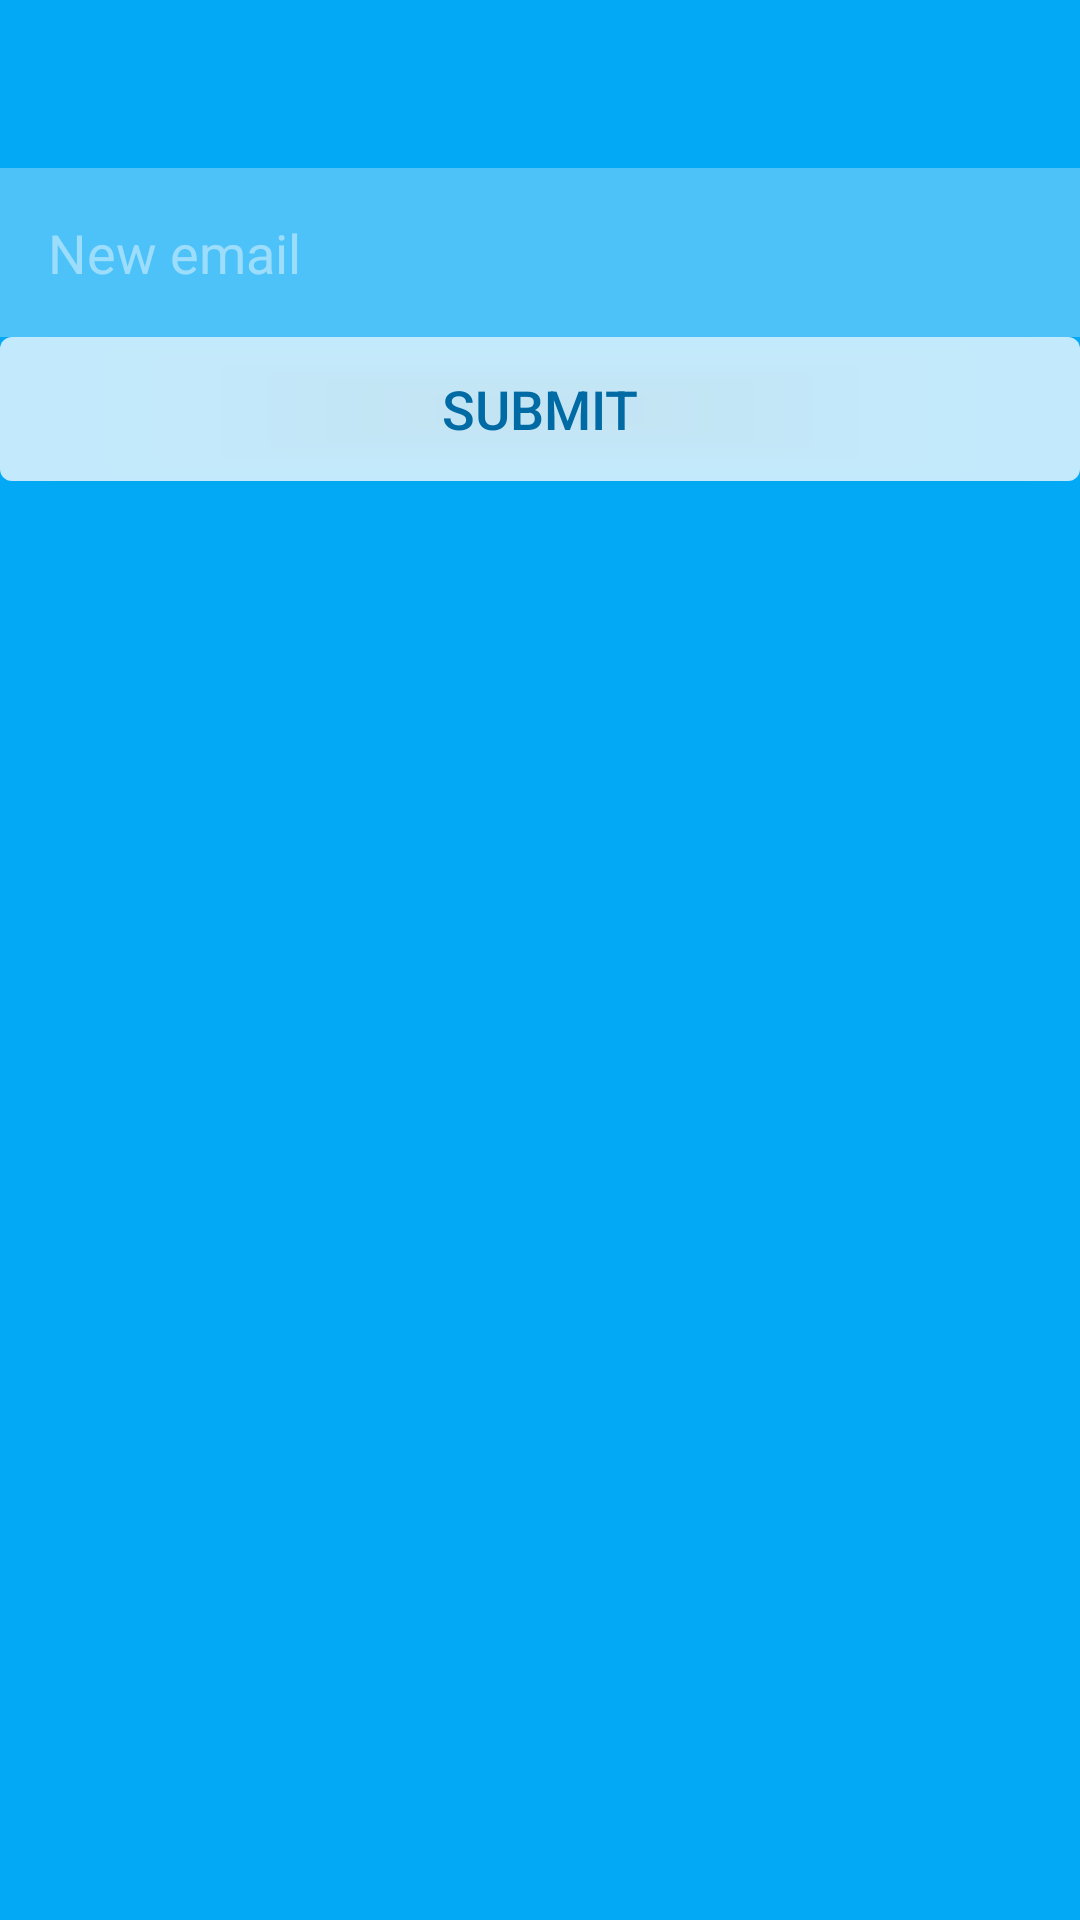

Here is an Android app screen rendered from its layout file. Give the layout XML and the strings, colors and styles it references.
<!-- AndroidManifest.xml: application theme AppTheme -->
<!-- res/layout/email_update_activity.xml -->
<?xml version="1.0" encoding="utf-8"?>
<LinearLayout xmlns:android="http://schemas.android.com/apk/res/android"
    android:orientation="vertical" android:layout_width="match_parent"
    android:layout_height="match_parent"
    android:background="@color/colorPrimary">

    <android.support.v7.widget.Toolbar
        xmlns:android="http://schemas.android.com/apk/res/android"
        android:layout_width="match_parent"
        android:layout_height="wrap_content"
        android:background="@color/colorPrimary"
        android:id="@+id/emailUpdateToolbar"
        android:theme="@style/ThemeOverlay.AppCompat.Dark.ActionBar"
        android:layout_marginBottom="@dimen/activity_vertical_margin"
        />

    <EditText
        android:layout_width="match_parent"
        android:layout_height="wrap_content"
        android:inputType="textEmailAddress"
        android:ems="10"
        android:id="@+id/updateEmailField"
        android:padding="16sp"
        android:background="#4bffffff"
        android:hint="@string/update_email"
        android:textColorHint="#71ffffff"
        android:layout_marginTop="@dimen/activity_vertical_margin"
        android:layout_marginBottom="@dimen/activity_vertical_margin"/>

    <Button
        android:layout_width="match_parent"
        android:layout_height="wrap_content"
        android:text="@string/email_update_submit"
        android:textSize="18sp"
        android:id="@+id/emailUpdateSubmitButton"
        android:layout_marginTop="@dimen/activity_vertical_margin"
        android:layout_marginBottom="8sp"
        android:background="@drawable/rounded_button"
        android:textColor="@color/colorPrimaryExtraDark"
        android:layout_marginLeft="@dimen/activity_horizontal_margin"
        android:layout_marginRight="@dimen/activity_horizontal_margin"/>

</LinearLayout>
<!-- resources referenced by this layout -->
<resources>
  <color name="colorPrimary">#03A9F4</color>
  <color name="colorPrimaryExtraDark">#006aa4</color>
  <!-- drawable rounded_button (drawable) -->
  <?xml version="1.0" encoding="UTF-8" ?>
  <selector xmlns:android="http://schemas.android.com/apk/res/android"  >
      <item android:state_pressed="true">
          <shape android:shape="rectangle" >
              <corners android:radius="4dp" />
              <solid android:color="#81ffffff" />
          </shape>
      </item>
      <item>
          <shape android:shape="rectangle" >
              <corners android:radius="4dp" />
              <solid android:color="#c2ffffff" />
          </shape>
      </item>
  </selector>
  <string name="email_update_submit">Submit</string>
  <string name="update_email">New email</string>
  <style name="AppTheme" parent="Theme.AppCompat.Light.NoActionBar">
          <item name="colorPrimary">@color/colorPrimary</item>
          <item name="colorPrimaryDark">@color/colorPrimaryDark</item>
          <item name="colorAccent">@color/colorAccent</item>
      </style>
  <color name="colorPrimaryDark">#0288D1</color>
  <color name="colorAccent">#FF5252</color>
</resources>
